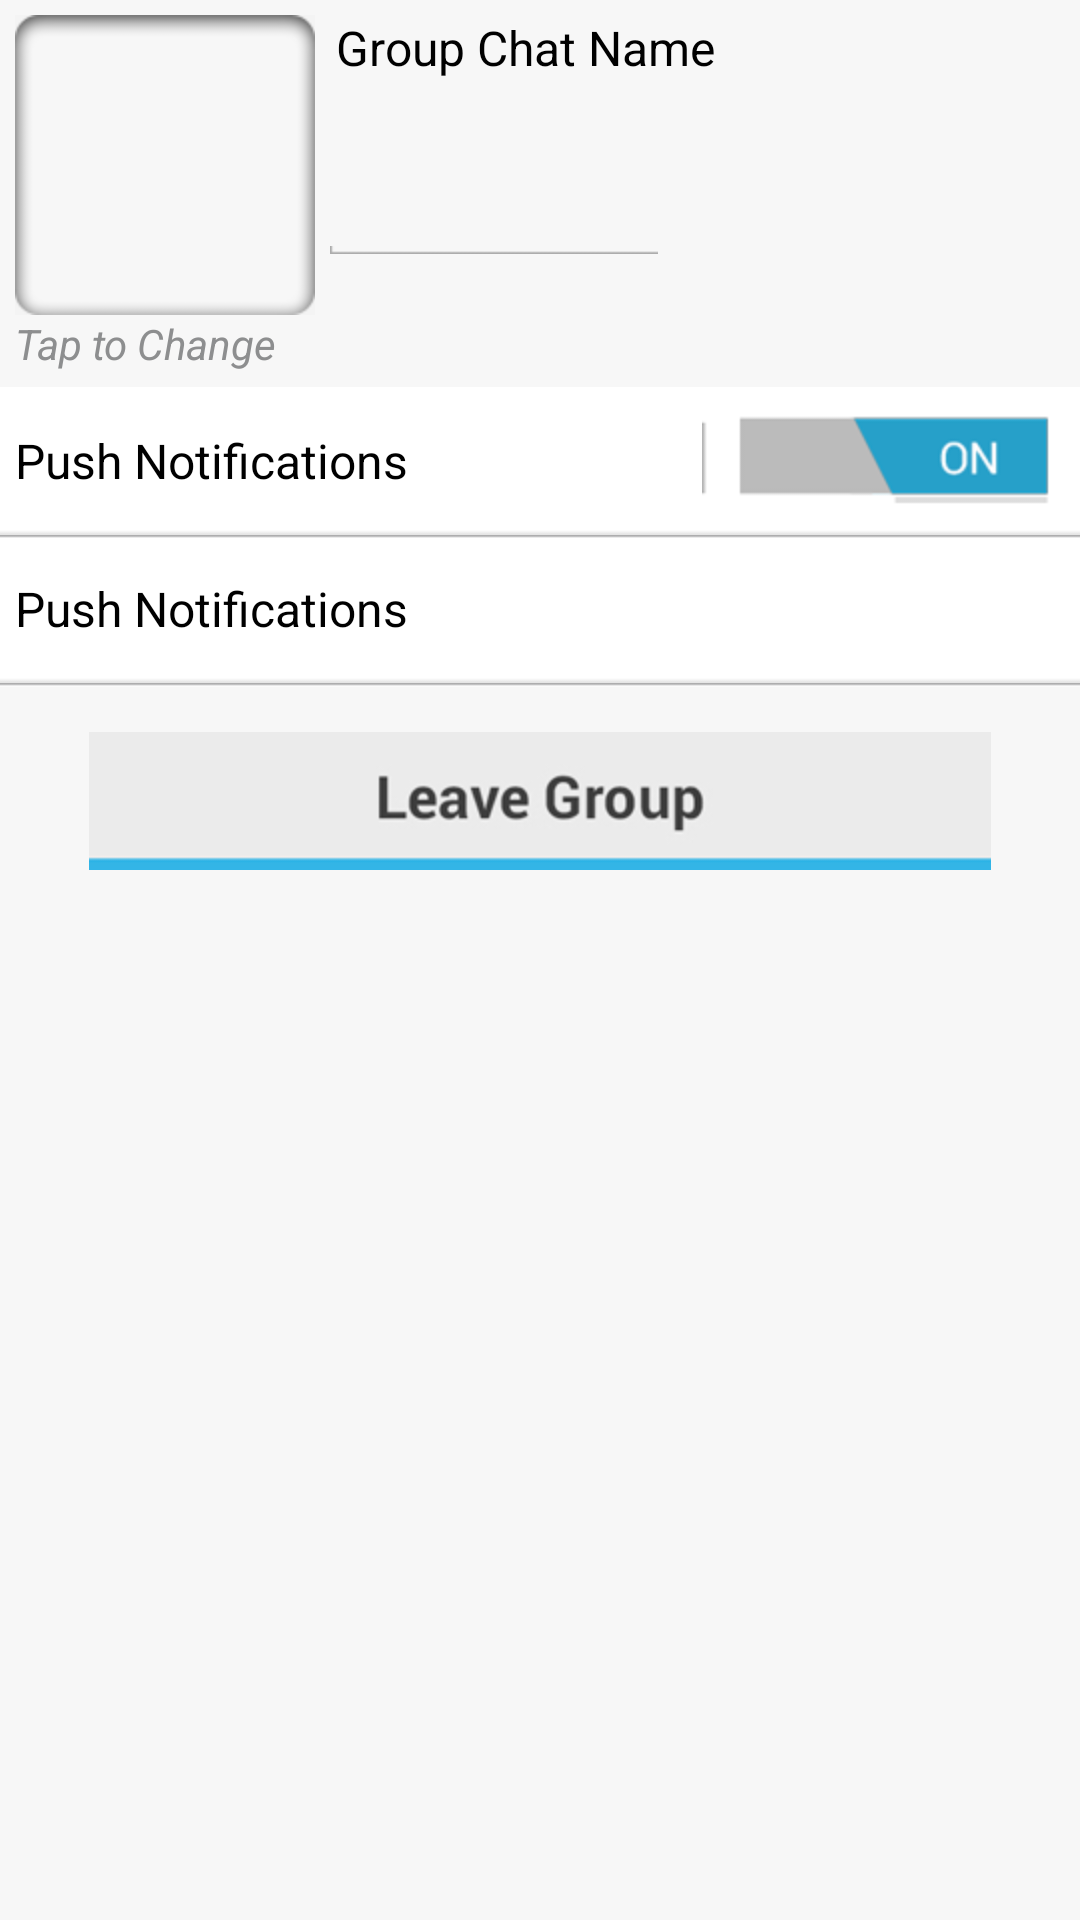

Here is an Android app screen rendered from its layout file. Give the layout XML and the strings, colors and styles it references.
<!-- AndroidManifest.xml: fallback theme Theme.MaterialComponents.DayNight.NoActionBar -->
<!-- res/layout/gc_group_details_fragment.xml -->
<?xml version="1.0" encoding="utf-8"?>
<RelativeLayout xmlns:android="http://schemas.android.com/apk/res/android"
    android:layout_width="match_parent"
    android:layout_height="match_parent"
    android:background="@drawable/gc_chatbg"
    android:orientation="vertical" >

    <RelativeLayout
        android:id="@+id/lyt_group_details"
        android:layout_width="fill_parent"
        android:layout_height="wrap_content"
        android:background="@drawable/gc_detailstopbg"
        android:paddingTop="5dp" >

        <ImageView
            android:id="@+id/imgGroupPic"
            android:layout_width="5dp"
            android:layout_height="5dp" 
			android:adjustViewBounds="true"
            android:scaleType="centerCrop" />
        
         <ImageView
            android:id="@+id/imgGroupPic2"
            android:layout_width="5dp"
            android:layout_height="5dp" 
            android:layout_alignBottom="@+id/lyt_group_pic"
            android:layout_alignLeft="@+id/lyt_group_pic"
            android:layout_alignRight="@+id/lyt_group_pic"
            android:layout_alignTop="@+id/lyt_group_pic"
            android:visibility="gone"
            android:scaleType="centerCrop" />
         
                  <ImageView
            android:id="@+id/imgGroupPic3"
            android:layout_width="5dp"
            android:layout_height="5dp" 
            android:layout_alignBottom="@+id/lyt_group_pic"
            android:layout_alignLeft="@+id/lyt_group_pic"
            android:layout_alignRight="@+id/lyt_group_pic"
            android:layout_alignTop="@+id/lyt_group_pic"
            android:visibility="gone"
            android:scaleType="centerCrop" />
                  
            <ImageView
            android:id="@+id/imgGroupPic4"
            android:layout_width="5dp"
            android:layout_height="5dp" 
            android:layout_alignBottom="@+id/lyt_group_pic"
            android:layout_alignLeft="@+id/lyt_group_pic"
            android:layout_alignRight="@+id/lyt_group_pic"
            android:layout_alignTop="@+id/lyt_group_pic"
            android:visibility="gone"
            android:scaleType="centerCrop" />

        <RelativeLayout
            android:id="@+id/lyt_group_pic"
            android:layout_width="wrap_content"
            android:layout_height="wrap_content"
            android:background="@drawable/gc_changegrouppic"
            android:layout_marginLeft="5dp" >
        </RelativeLayout>

        <TextView
            android:id="@+id/txt_tap_to_change"
            android:layout_width="wrap_content"
            android:layout_height="wrap_content"
            android:layout_alignLeft="@+id/lyt_group_pic"
            android:layout_below="@+id/lyt_group_pic"
            android:paddingBottom="5dp"
            android:text="@string/gc_tap_to_change"
            android:textColor="@color/gc_font_gray"
            android:textSize="14sp"
            android:textStyle="italic" />

        <TextView
            android:id="@+id/txt_group_title"
            android:layout_width="wrap_content"
            android:layout_height="wrap_content"
            android:layout_marginLeft="7dp"
            android:layout_toRightOf="@+id/lyt_group_pic"
            android:gravity="center_horizontal"
            android:text="@string/gc_group_name"
            android:textColor="@color/gc_font_black"
            android:textSize="16sp" />

        <EditText
            android:id="@+id/edt_group_title"
            android:layout_width="fill_parent"
            android:layout_height="wrap_content"
            android:layout_below="@+id/txt_group_title"
            android:layout_marginLeft="5dp"
            android:layout_marginRight="5dp"
            android:layout_marginTop="10dp"
            android:layout_toRightOf="@+id/lyt_group_pic"
            android:background="@drawable/gc_edit_text"
            android:focusable="false"
            android:imeOptions="actionDone"
            android:lines="2"
            android:textColor="@color/gc_font_gray" />
    </RelativeLayout>

    <RelativeLayout
        android:id="@+id/lyt_psh"
        android:layout_width="fill_parent"
        android:layout_height="wrap_content"
        android:layout_below="@+id/lyt_group_details"
        android:background="@drawable/gc_small_whiterowbg_unpressed" >

        <TextView
            android:id="@+id/txt_push_notifications"
            android:layout_width="wrap_content"
            android:layout_height="wrap_content"
            android:layout_below="@+id/lyt_group_details"
            android:layout_centerVertical="true"
            android:layout_marginLeft="5dp"
            android:gravity="center_horizontal"
            android:text="@string/gc_push_notifications"
            android:textColor="@color/gc_font_black"
            android:textSize="16sp" />

        <ImageButton
            android:id="@+id/imgBtn_PushToggle"
            android:layout_width="wrap_content"
            android:layout_height="wrap_content"
            android:layout_alignParentRight="true"
            android:background="@drawable/gc_pushnotifications_on" />
    </RelativeLayout>

    <RelativeLayout
        android:id="@+id/lyt_started_by"
        android:layout_width="fill_parent"
        android:layout_height="wrap_content"
        android:layout_below="@+id/lyt_psh"
        android:background="@drawable/gc_small_whiterowbg_unpressed" >

        <TextView
            android:id="@+id/txt_started_by"
            android:layout_width="wrap_content"
            android:layout_height="wrap_content"
            android:layout_centerVertical="true"
            android:layout_marginLeft="5dp"
            android:layout_marginRight="5dp"
            android:text="@string/gc_push_notifications"
            android:textColor="@color/gc_font_black"
            android:textSize="16sp" />

        <RelativeLayout
            android:layout_width="fill_parent"
            android:layout_height="wrap_content"
            android:layout_alignBottom="@+id/lyt_psh"
            android:background="@drawable/gc_grouplistdivider" >
        </RelativeLayout>
    </RelativeLayout>

    <RelativeLayout
        android:id="@+id/lyt_div"
        android:layout_width="fill_parent"
        android:layout_height="wrap_content"
        android:layout_below="@+id/lyt_started_by"
        android:background="@drawable/gc_grouplistdivider" >
    </RelativeLayout>

    <RelativeLayout
        android:layout_width="fill_parent"
        android:layout_height="wrap_content"
        android:layout_below="@+id/lyt_div"
        android:background="@drawable/gc_chatlistnewbg_unpressed"
        android:paddingTop="5dp" >

        <ImageButton
            android:id="@+id/imgBtn_LeaveGroup"
            android:layout_width="wrap_content"
            android:layout_height="wrap_content"
            android:layout_centerHorizontal="true"
            android:background="@drawable/gc_btn_leave_group"
            android:layout_marginTop="10dp" />
    </RelativeLayout>

</RelativeLayout>
<!-- resources referenced by this layout -->
<resources>
  <color name="gc_font_black">#000</color>
  <color name="gc_font_gray">#8d8e8f</color>
  <!-- drawable gc_btn_leave_group (drawable) -->
  <?xml version="1.0" encoding="utf-8"?>
  <selector xmlns:android="http://schemas.android.com/apk/res/android">
      <item
          android:drawable="@drawable/gc_leavegroupbtn_grey_unpressed"
          android:state_pressed="false"
         />
      <item
          android:drawable="@drawable/gc_leavegroupbtn_grey_unpressed"
          android:state_focused="true"
          />
      <item
          android:drawable="@drawable/gc_leavegroupbtn_grey_pressed"/>
  </selector>
  <!-- drawable gc_changegrouppic: png bitmap (drawable-hdpi, 4400 bytes) -->
  <!-- drawable gc_chatbg: jpg bitmap (drawable-hdpi, 5692 bytes) -->
  <!-- drawable gc_chatlistnewbg_unpressed: png bitmap (drawable-hdpi, 2813 bytes) -->
  <!-- drawable gc_edit_text (drawable) -->
  <?xml version="1.0" encoding="utf-8"?>
  <selector xmlns:android="http://schemas.android.com/apk/res/android" > 
      <item 
          android:drawable="@drawable/gc_textfield_active" 
          android:state_focused="true"/> 
      <item 
          android:drawable="@drawable/gc_textfield_normal"
          android:state_enabled="true"/> 
      <item 
          android:drawable="@drawable/gc_textfield_disabled"
          android:state_enabled="false"/> 
  </selector>
  <!-- drawable gc_grouplistdivider: png bitmap (drawable-hdpi, 2803 bytes) -->
  <!-- drawable gc_pushnotifications_on: png bitmap (drawable-hdpi, 3651 bytes) -->
  <!-- drawable gc_small_whiterowbg_unpressed: png bitmap (drawable-hdpi, 2812 bytes) -->
  <string name="gc_group_name">Group Chat Name</string>
  <string name="gc_push_notifications">Push Notifications</string>
  <string name="gc_tap_to_change">Tap to Change</string>
  <!-- drawable gc_leavegroupbtn_grey_unpressed: jpg bitmap (drawable-hdpi, 7711 bytes) -->
  <!-- drawable gc_leavegroupbtn_grey_pressed: jpg bitmap (drawable-hdpi, 7041 bytes) -->
</resources>
